Labelled photos from "data", an image-classification folder in fletcherd3/Antarctic-Snowstorm-Classification. The possible labels are: clear, storm.

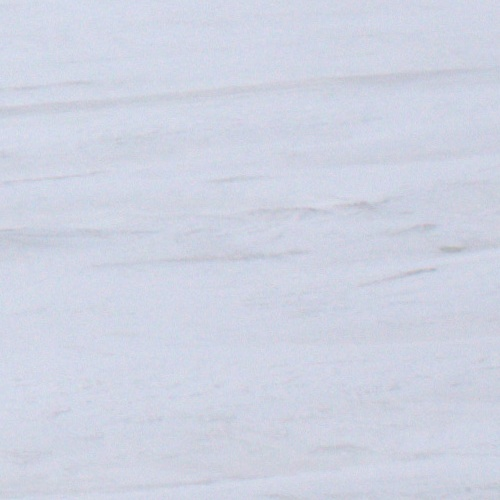
Label: clear

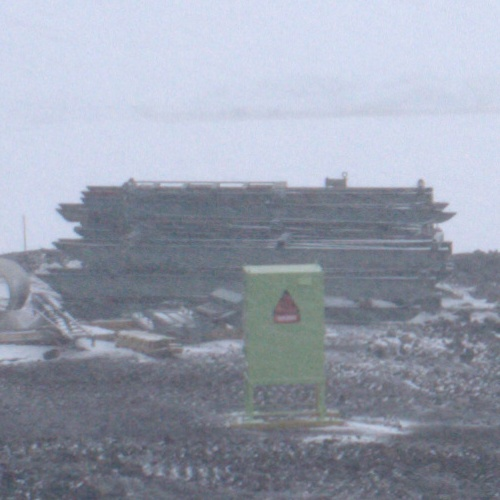
Label: storm

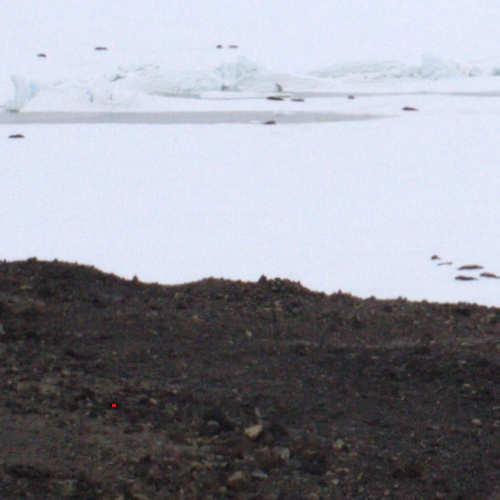
Label: clear

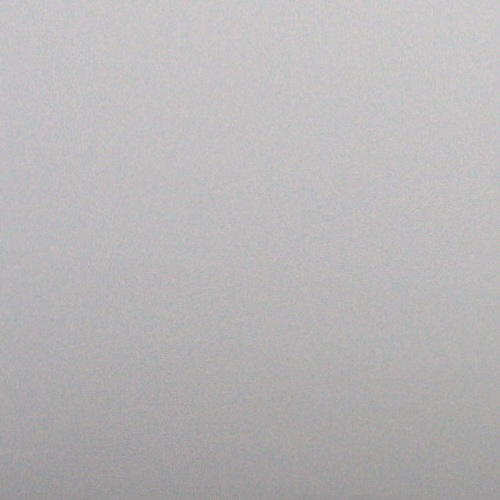
Label: storm

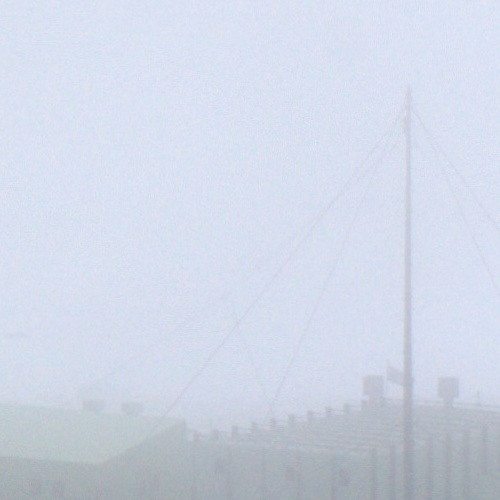
Label: storm

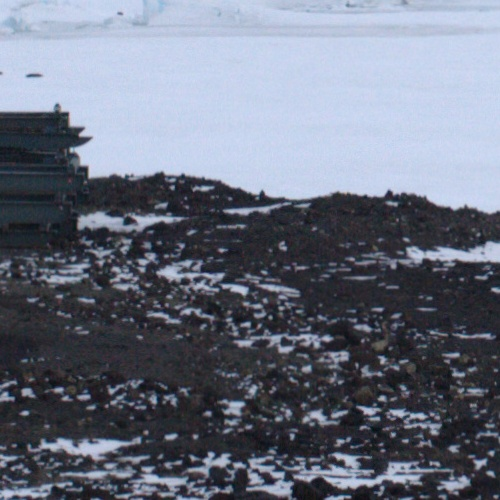
Label: clear
